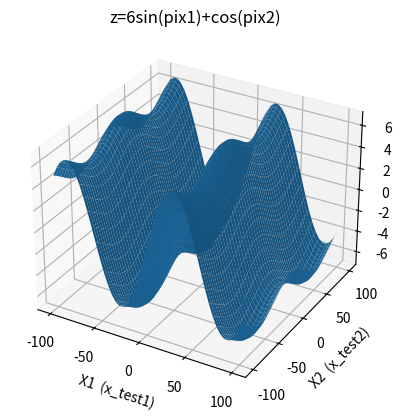

Write the Python code that produced this figure.
from mpl_toolkits import mplot3d
import numpy as np
import matplotlib.pyplot as plt
pi=np.pi

fig = plt.figure()
ax = plt.axes(projection="3d")
def z_function(x, y):
	z=6*(np.sin(np.radians(pi*x)))+ (np.cos(np.radians(pi*y)))
	return z
a=100
x = np.linspace(-a, a, 50)
y = np.linspace(-a, a, 50)
X, Y = np.meshgrid(x, y)
Z = z_function(X, Y)
ax.plot_surface(X, Y, Z, rstride=1, cstride=1, edgecolor='none')
ax.set_title('z=6sin(pix1)+cos(pix2)');
ax.set_xlabel('X1  (x_test1)')
ax.set_ylabel('X2  (x_test2)')
ax.set_zlabel('Z   (y_test)')
plt.show()